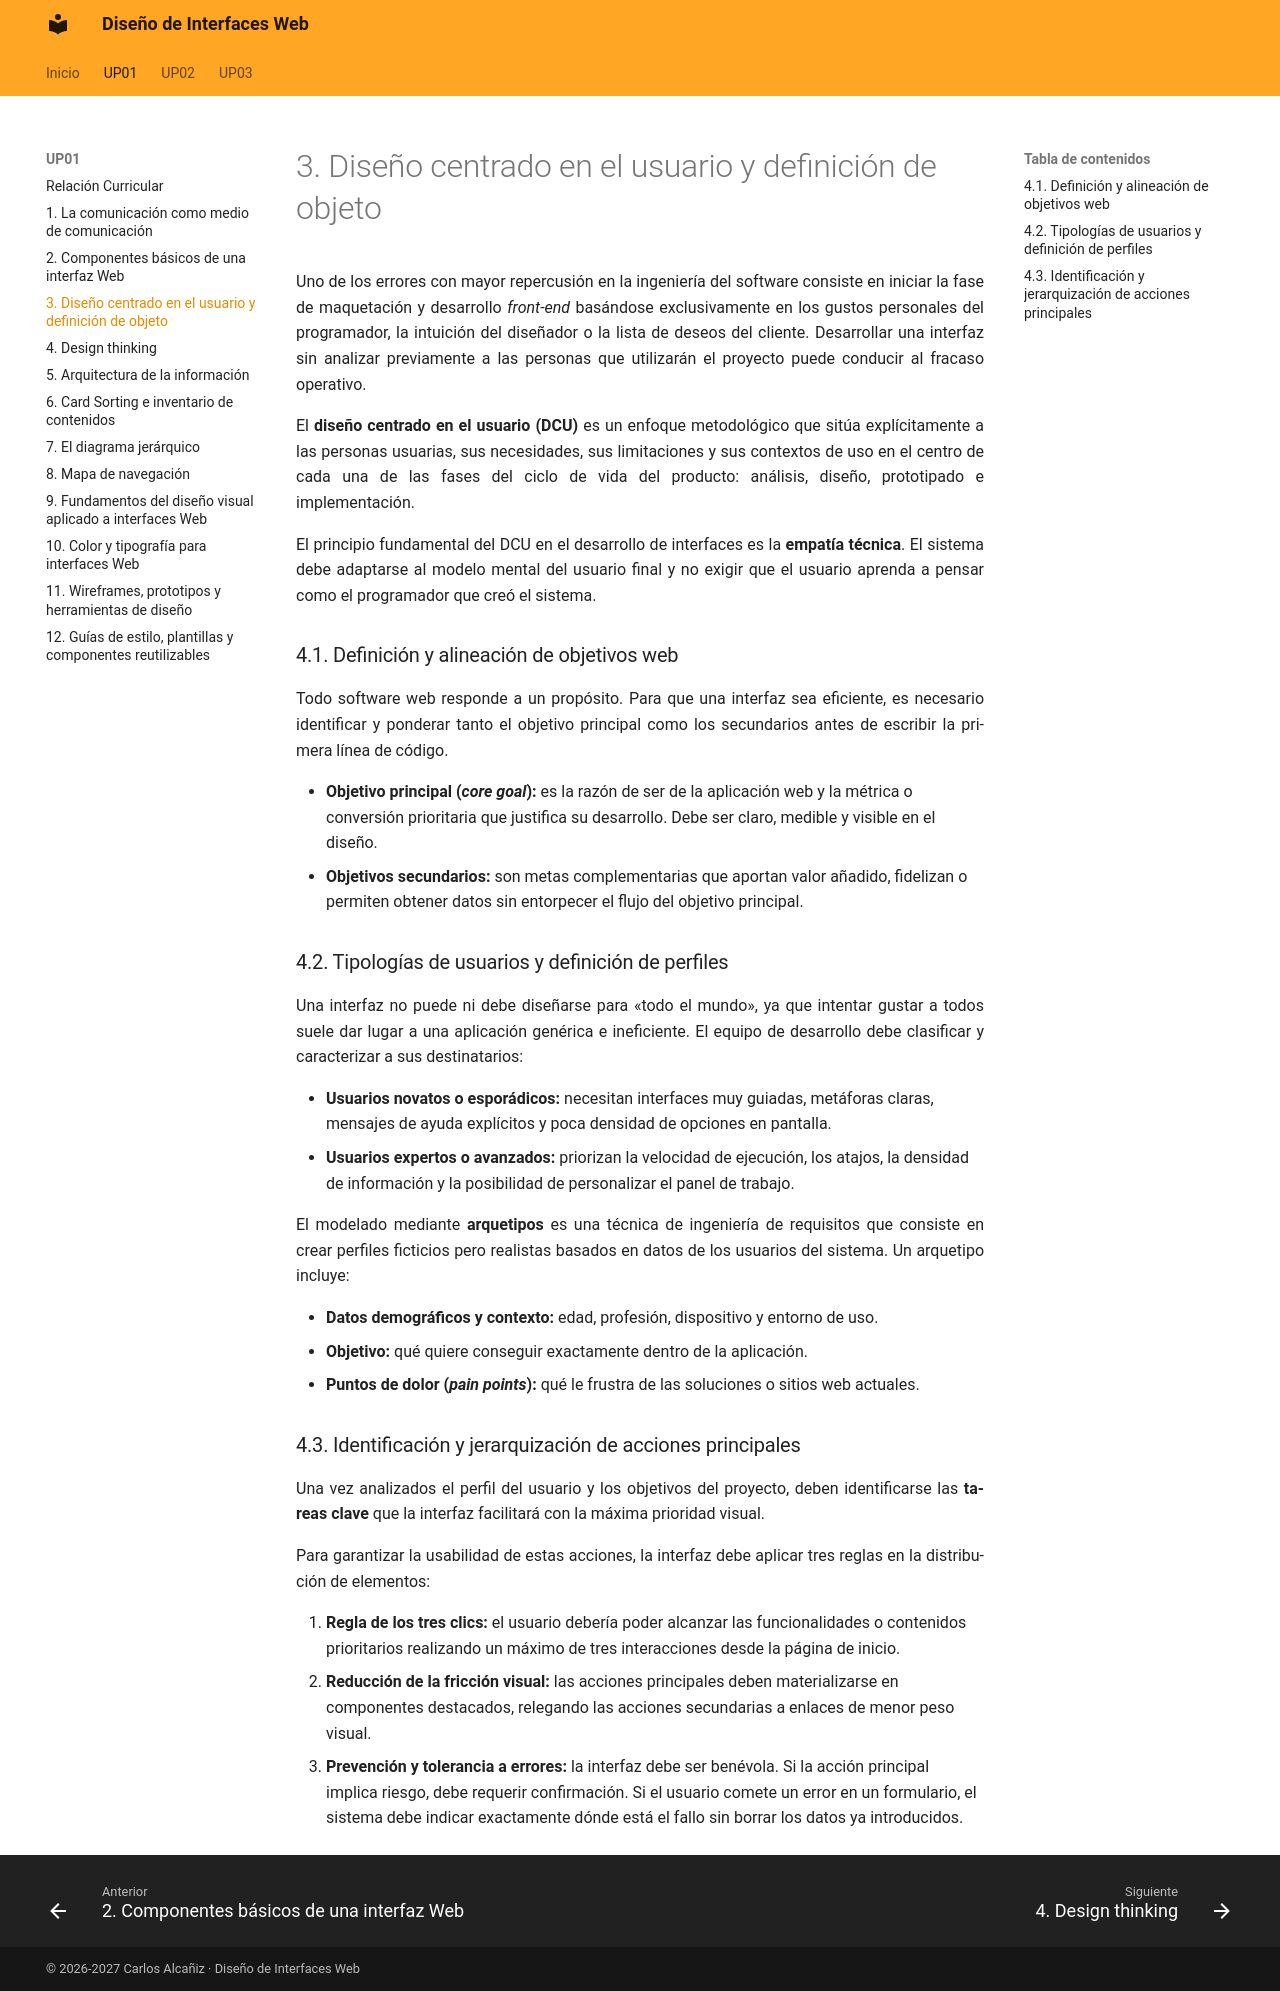

repository: calcaniz/apuntes-diseno-interfaces-web · page: up01/04-diseno-centrado-en-el-usuario-y-definicion-de-objeto/index.html · generator: mkdocs

Uno de los errores con mayor repercusión en la ingeniería del software consiste en iniciar la fase de maquetación y desarrollo *front-end* basándose exclusivamente en los gustos personales del programador, la intuición del diseñador o la lista de deseos del cliente. Desarrollar una interfaz sin analizar previamente a las personas que utilizarán el proyecto puede conducir al fracaso operativo.

El **diseño centrado en el usuario (DCU)** es un enfoque metodológico que sitúa explícitamente a las personas usuarias, sus necesidades, sus limitaciones y sus contextos de uso en el centro de cada una de las fases del ciclo de vida del producto: análisis, diseño, prototipado e implementación.

El principio fundamental del DCU en el desarrollo de interfaces es la **empatía técnica**. El sistema debe adaptarse al modelo mental del usuario final y no exigir que el usuario aprenda a pensar como el programador que creó el sistema.

### 4.1. Definición y alineación de objetivos web

Todo software web responde a un propósito. Para que una interfaz sea eficiente, es necesario identificar y ponderar tanto el objetivo principal como los secundarios antes de escribir la primera línea de código.

- **Objetivo principal (*core goal*):** es la razón de ser de la aplicación web y la métrica o conversión prioritaria que justifica su desarrollo. Debe ser claro, medible y visible en el diseño.
- **Objetivos secundarios:** son metas complementarias que aportan valor añadido, fidelizan o permiten obtener datos sin entorpecer el flujo del objetivo principal.

### 4.2. Tipologías de usuarios y definición de perfiles

Una interfaz no puede ni debe diseñarse para «todo el mundo», ya que intentar gustar a todos suele dar lugar a una aplicación genérica e ineficiente. El equipo de desarrollo debe clasificar y caracterizar a sus destinatarios:

- **Usuarios novatos o esporádicos:** necesitan interfaces muy guiadas, metáforas claras, mensajes de ayuda explícitos y poca densidad de opciones en pantalla.
- **Usuarios expertos o avanzados:** priorizan la velocidad de ejecución, los atajos, la densidad de información y la posibilidad de personalizar el panel de trabajo.

El modelado mediante **arquetipos** es una técnica de ingeniería de requisitos que consiste en crear perfiles ficticios pero realistas basados en datos de los usuarios del sistema. Un arquetipo incluye:

- **Datos demográficos y contexto:** edad, profesión, dispositivo y entorno de uso.
- **Objetivo:** qué quiere conseguir exactamente dentro de la aplicación.
- **Puntos de dolor (*pain points*):** qué le frustra de las soluciones o sitios web actuales.

!!! salto-pagina-pdf ""

### 4.3. Identificación y jerarquización de acciones principales

Una vez analizados el perfil del usuario y los objetivos del proyecto, deben identificarse las **tareas clave** que la interfaz facilitará con la máxima prioridad visual.

Para garantizar la usabilidad de estas acciones, la interfaz debe aplicar tres reglas en la distribución de elementos:

1. **Regla de los tres clics:** el usuario debería poder alcanzar las funcionalidades o contenidos prioritarios realizando un máximo de tres interacciones desde la página de inicio.
2. **Reducción de la fricción visual:** las acciones principales deben materializarse en componentes destacados, relegando las acciones secundarias a enlaces de menor peso visual.
3. **Prevención y tolerancia a errores:** la interfaz debe ser benévola. Si la acción principal implica riesgo, debe requerir confirmación. Si el usuario comete un error en un formulario, el sistema debe indicar exactamente dónde está el fallo sin borrar los datos ya introducidos.

!!! salto-pagina-pdf ""
